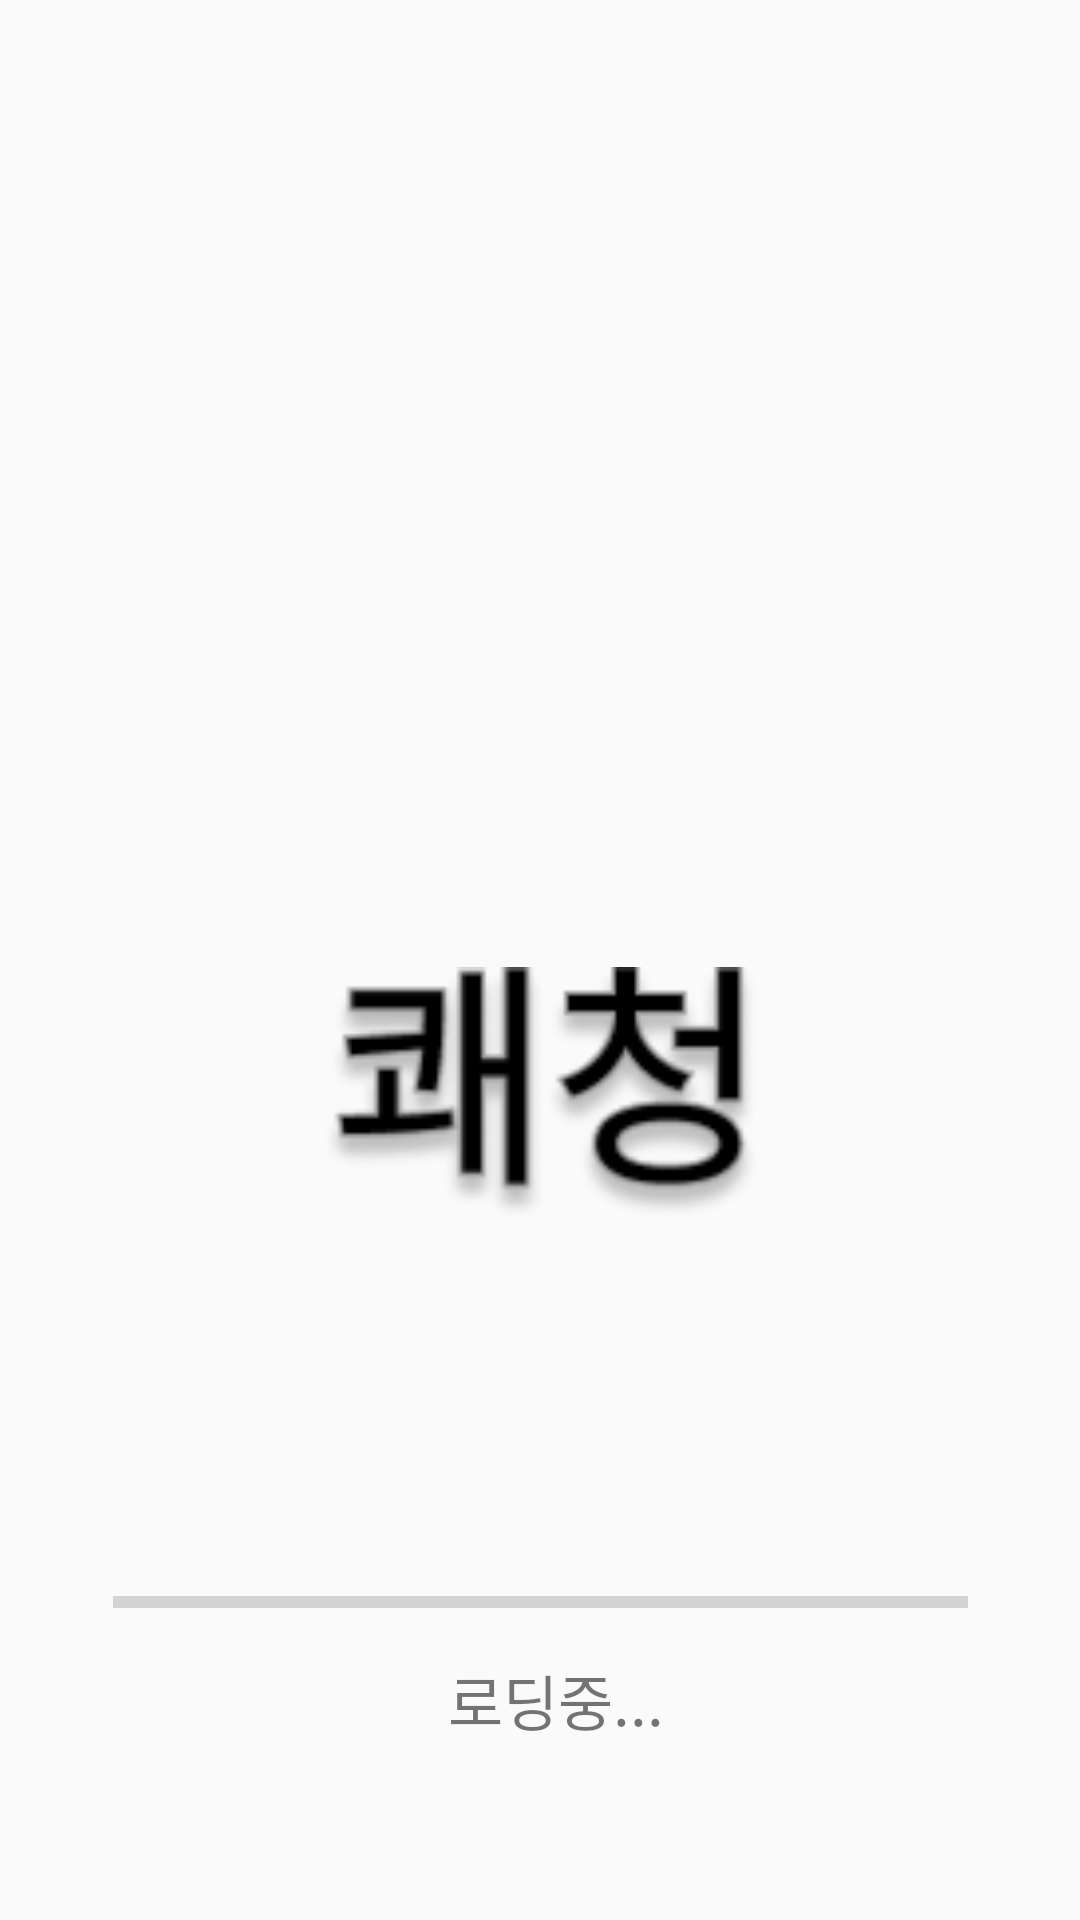

Produce the Android XML layout that renders to this screen, including the resource entries it uses.
<!-- AndroidManifest.xml: application theme Theme.CapstonApp -->
<!-- res/layout/loading.xml -->
<?xml version="1.0" encoding="utf-8"?>
<androidx.constraintlayout.widget.ConstraintLayout xmlns:android="http://schemas.android.com/apk/res/android"
    xmlns:app="http://schemas.android.com/apk/res-auto"
    xmlns:tools="http://schemas.android.com/tools"
    android:layout_width="match_parent"
    android:layout_height="match_parent">

    <ImageView
        android:id="@+id/imageView"
        android:layout_width="145dp"
        android:layout_height="96dp"
        android:layout_marginTop="316dp"
        android:src="@drawable/text1"
        app:layout_constraintEnd_toEndOf="parent"
        app:layout_constraintStart_toStartOf="parent"
        app:layout_constraintTop_toTopOf="parent" />

    <ProgressBar
        android:id="@+id/progressBar"
        style="?android:attr/progressBarStyleHorizontal"
        android:layout_width="285dp"
        android:layout_height="68dp"
        android:layout_marginTop="500dp"
        app:layout_constraintEnd_toEndOf="parent"
        app:layout_constraintStart_toStartOf="parent"
        app:layout_constraintTop_toTopOf="parent" />

    <TextView
        android:id="@+id/textView2"
        android:layout_width="84dp"
        android:layout_height="35dp"
        android:layout_marginTop="552dp"
        android:text="로딩중..."
        android:textSize="20sp"
        app:layout_constraintEnd_toEndOf="parent"
        app:layout_constraintHorizontal_bias="0.541"
        app:layout_constraintStart_toStartOf="parent"
        app:layout_constraintTop_toTopOf="parent" />
</androidx.constraintlayout.widget.ConstraintLayout>
<!-- resources referenced by this layout -->
<resources>
  <!-- drawable text1: png bitmap (drawable, 6893 bytes) -->
  <style name="Theme.CapstonApp" parent="android:Theme.Material.Light.NoActionBar" />
</resources>
